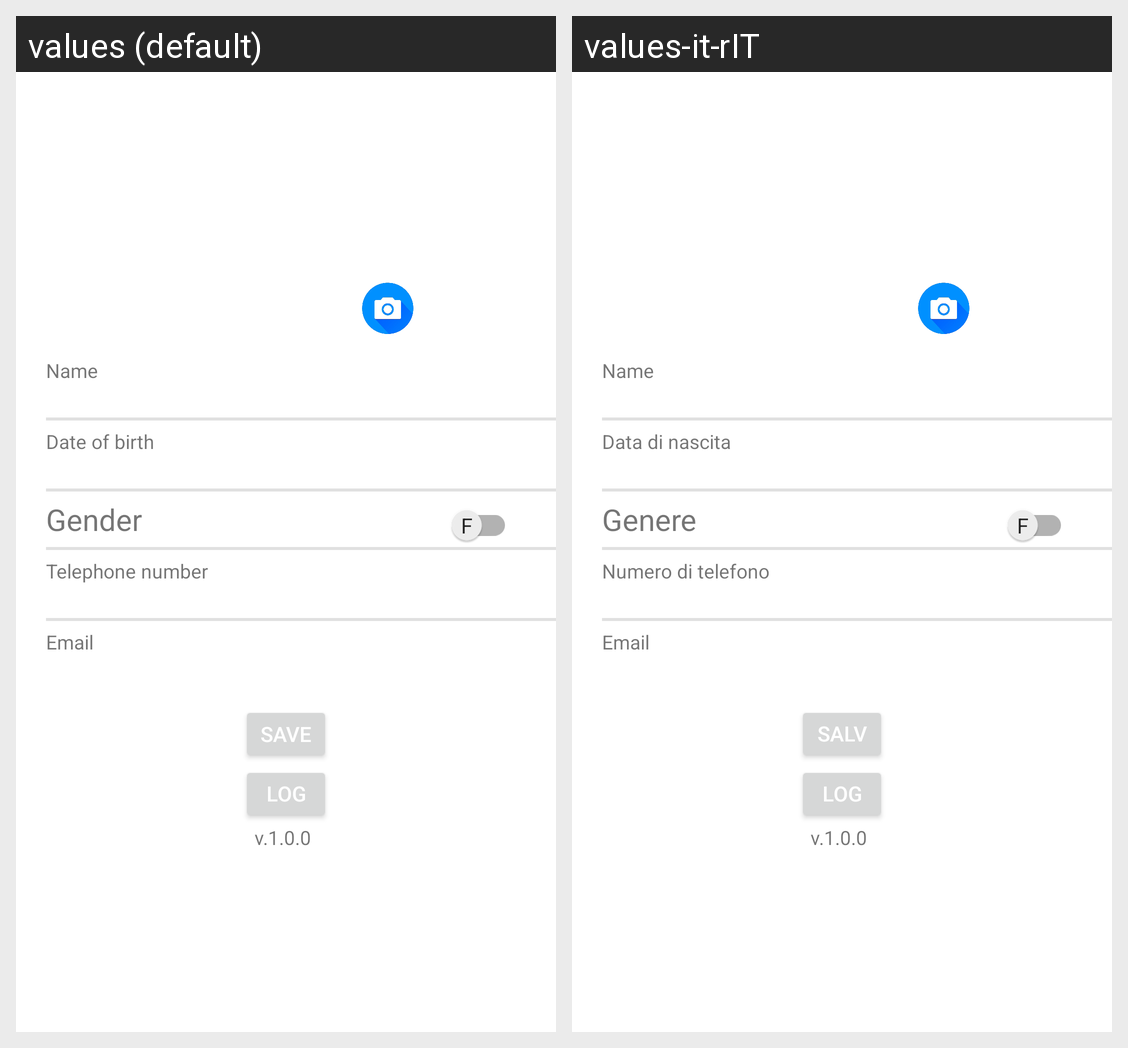

Locale-by-locale string values for the Android screen shown in this grid:
Android screen res/layout/fragment_profile.xml rendered under 2 locales, left to right: values (default), values-it-rIT. Device: Nexus 5 (rendered at 1080×1920; each locale shown at half size, 540×960, under a caption strip naming it); theme Theme.ChooseYouOwnCocktail_G2.
Strings drawn on this screen, with the default value and each locale's value (text and hints the layout hard-codes, and strings that could not be matched under every locale, appear in the picture but are not listed):

name
  values: Name
  values-it-rIT: Name  [not translated; the default value is used]

date_of_birth
  values: Date of birth
  values-it-rIT: Data di nascita

gender
  values: Gender
  values-it-rIT: Genere

telephone_number
  values: Telephone number
  values-it-rIT: Numero di telefono

email
  values: Email
  values-it-rIT: Email

log_out
  values: log out
  values-it-rIT: log out

save
  values: Save
  values-it-rIT: Salva

app_version
  values: v.1.0.0
  values-it-rIT: v.1.0.0
